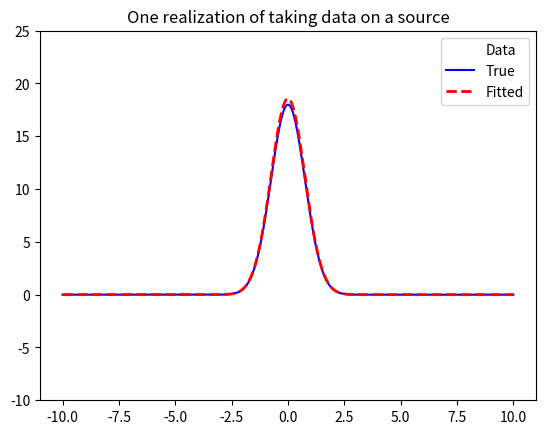
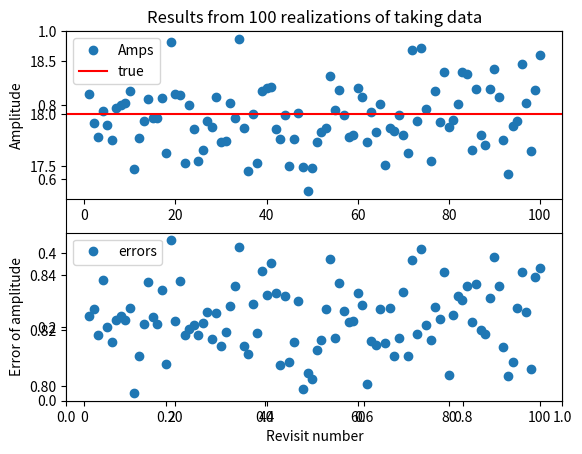
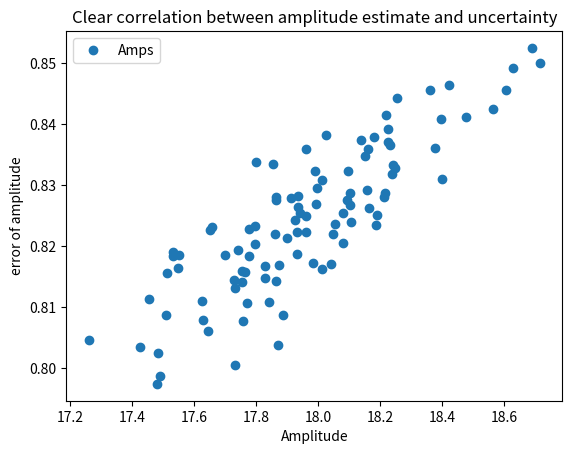

Recreate these plots in Python, in order.
# -*- coding: utf-8 -*-
"""
Created on Fri Sep 14 16:29:45 2018

[redacted]
"""


from __future__ import division
import numpy as np
import scipy as sp
import math
import matplotlib.pyplot as plt
from math import pi,e



# form of signal (input set to amp=18.0)
def G(x,amp):
    sig=0.75
    return amp*  np.exp(-(x)**2 / (2*sig**2))


iters = 100
val = np.zeros(iters)
val_errs = np.zeros(iters)

# make many realizations of the data
for i in range(iters):    
    amp_true = 18
    scatter=2
        
        
    x = np.linspace(-10,10,500)
    y_true = G(x,amp_true)
    y = y_true + scatter*np.random.randn(len(x))
    
    
    
#    N = np.identity(len(x))*scatter**2
    N = np.identity(len(x))*np.std(y)**2
    Ni = np.linalg.inv(N)
    
    A = G(x,1)
    At = np.transpose(A)
    
    Nid = np.dot(Ni,y)
    AtNid = np.dot(At,Nid)
    NiA = np.dot(Ni,A)
    AtNiA = np.dot(At,NiA)
    
    m = AtNid/AtNiA
    
    err2 = 1./AtNiA
    err = np.sqrt(err2)
    
#    print " m_true = %.3f \n m_fit  = %.3f +/- %.3f \n ratio  =  %.3f"%(amp_true,m,err,amp_true/m)
    
    val[i] = m
    val_errs[i] = err





# plot a single realization of data
plt.figure(num=51)
plt.clf()
plt.title("One realization of taking data on a source")

plt.plot(x,y,'wo',label="Data")
plt.plot(x,y_true,'b-',label="True")
plt.plot(x,G(x,m),'r--',lw=2,label="Fitted")

plt.legend()
plt.ylim(-10,25)




# plot history of amplitude and error values

xs = np.arange(iters)+1

plt.figure(num=52)
plt.clf()
plt.title("Results from 100 realizations of taking data")

plt.subplot(2,1,1)
plt.plot(xs,val,'o',label="Amps")
plt.axhline(amp_true,color='r',label="true")
plt.legend()
plt.ylabel("Amplitude")

plt.subplot(2,1,2)
plt.plot(xs,val_errs,'o',label="errors")
plt.ylabel("Error of amplitude")
plt.xlabel("Revisit number")
plt.legend()




# plot correlation of amplitude and error
plt.figure(num=53)
plt.clf()
plt.title("Clear correlation between amplitude estimate and uncertainty")
plt.plot(val,val_errs,'o',label="Amps")
plt.xlabel("Amplitude")
plt.ylabel("error of amplitude")
plt.legend()




